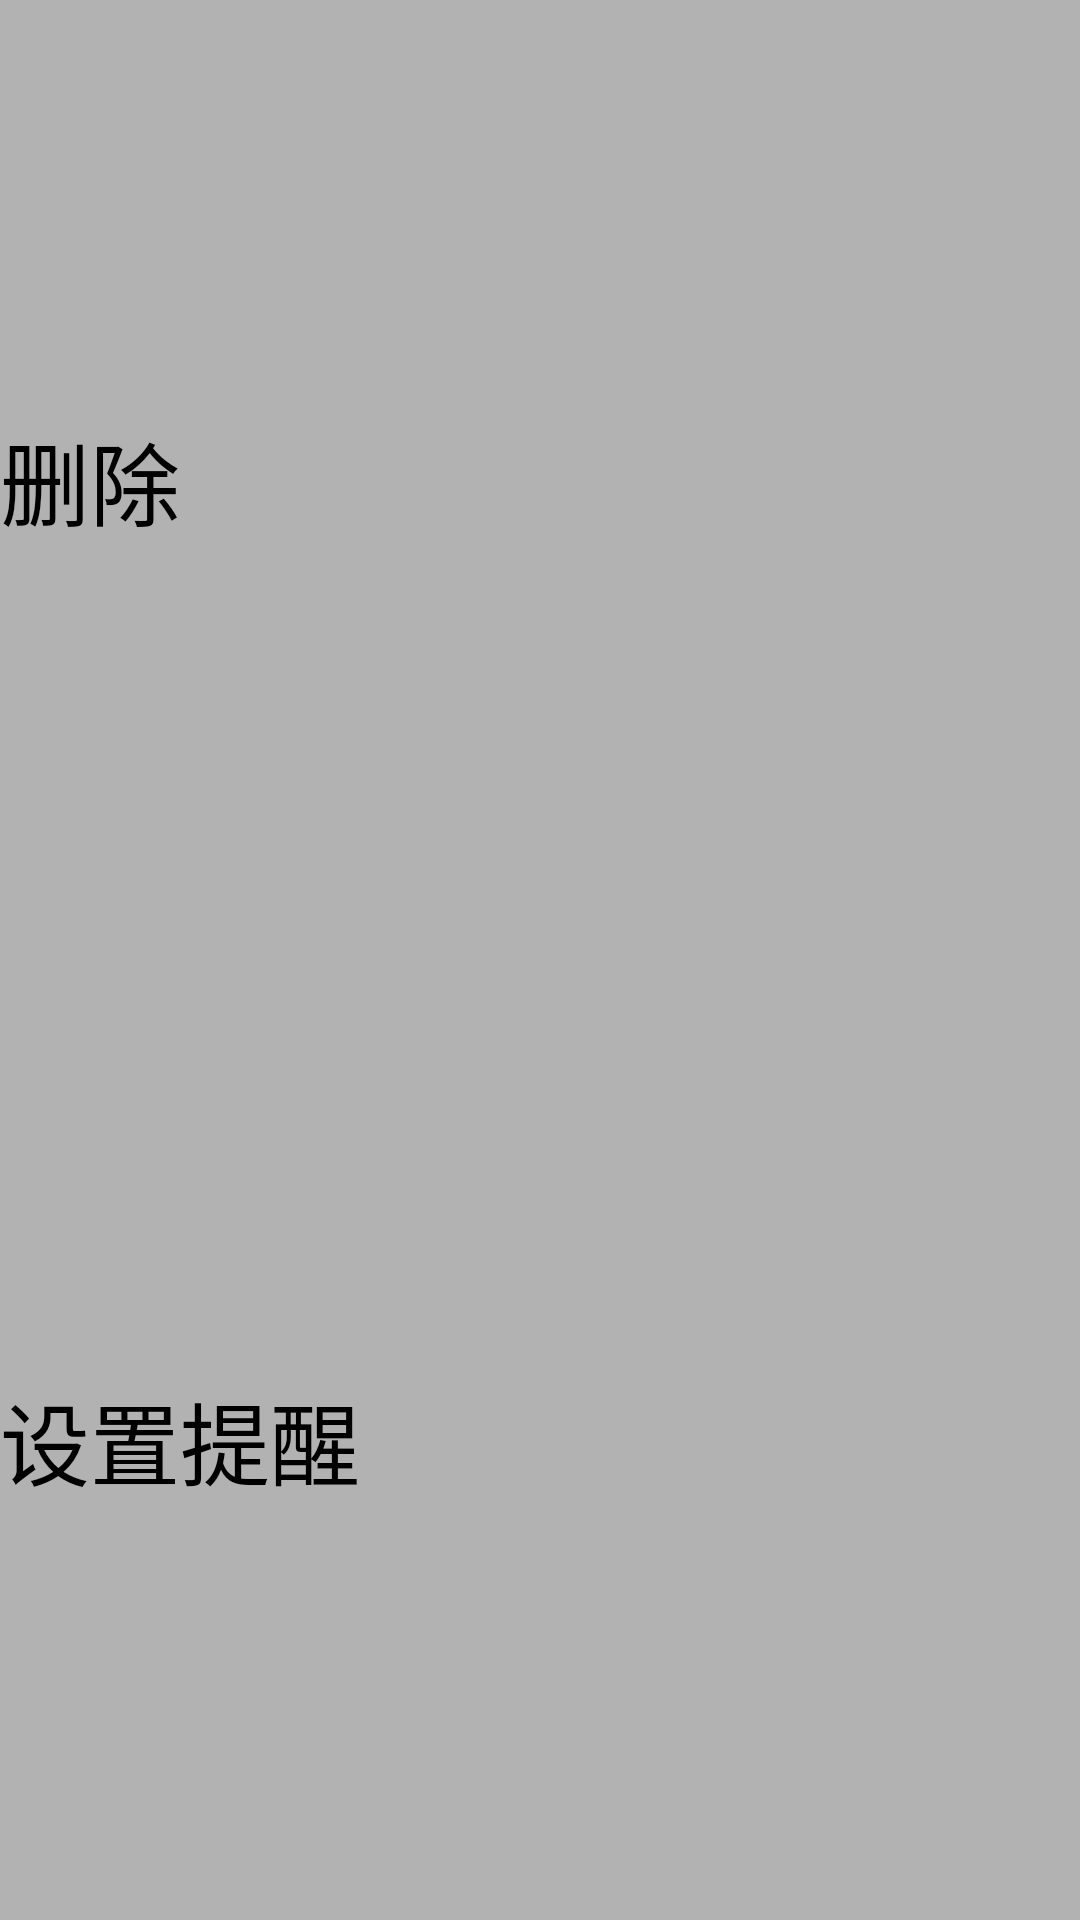

Here is an Android app screen rendered from its layout file. Give the layout XML and the strings, colors and styles it references.
<!-- AndroidManifest.xml: application theme AppTheme -->
<!-- res/layout/settingdialog.xml -->
<?xml version="1.0" encoding="utf-8"?>
<LinearLayout xmlns:android="http://schemas.android.com/apk/res/android"
    android:layout_width="80dp"
    android:layout_height="280dp"
    android:orientation="vertical" >
    
<TextView 
    android:id="@+id/delete_btn"
    android:layout_width="match_parent"
    android:layout_height="0dp"
    android:background="#Efbbbbbb"
    android:layout_weight="1"
    android:gravity="center_vertical"
    android:text="删除"
    android:textSize="30sp"
    android:textColor="@color/Black"/>

<TextView
    android:id="@+id/settingalarm_btn"
    android:layout_width="match_parent"
    android:gravity="center_vertical"
    android:layout_height="0dp"
    android:layout_weight="1"
    android:background="#Efbbbbbb"
    android:text="设置提醒"
    android:textColor="@color/Black"
    android:textSize="30sp" />

</LinearLayout>
<!-- resources referenced by this layout -->
<resources>
  <color name="Black">#FF000000</color>
  <style name="AppTheme" parent="AppBaseTheme">
  
          
          <item name="windowActionBar">false</item>
          <item name="windowNoTitle">true</item>
      </style>
  <style name="AppBaseTheme" parent="Theme.AppCompat">
          
      </style>
</resources>
